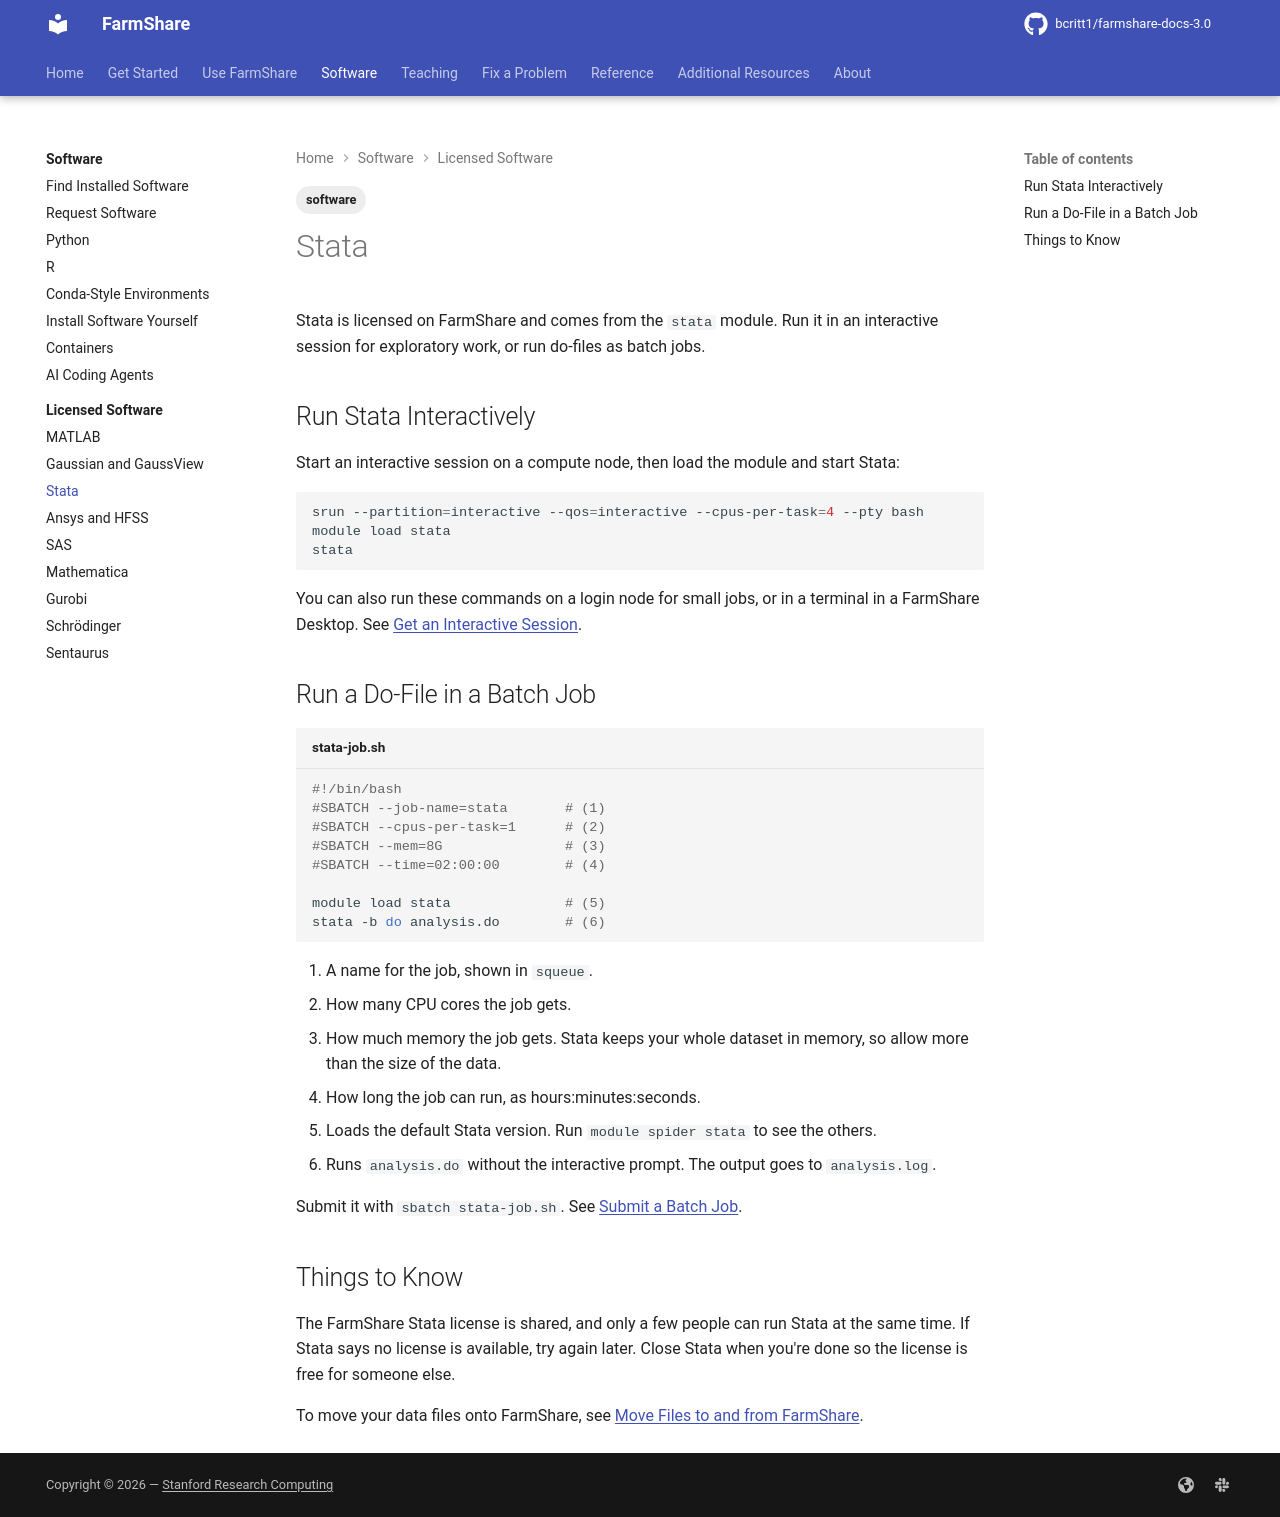

repository: bcritt1/farmshare-docs-3.0 · page: software/licensed/stata/index.html · generator: mkdocs

---
tags:
    - software
---

Stata is licensed on FarmShare and comes from the `stata` module. Run it in an
interactive session for exploratory work, or run do-files as batch jobs.

## Run Stata Interactively

Start an interactive session on a compute node, then load the module and start
Stata:

```bash
srun --partition=interactive --qos=interactive --cpus-per-task=4 --pty bash
module load stata
stata
```

You can also run these commands on a login node for small jobs, or in a terminal
in a FarmShare Desktop. See [Get an Interactive
Session](../../use/interactive-sessions.md).

## Run a Do-File in a Batch Job

```bash title="stata-job.sh"
#!/bin/bash
#SBATCH --job-name=stata       # (1)
#SBATCH --cpus-per-task=1      # (2)
#SBATCH --mem=8G               # (3)
#SBATCH --time=02:00:00        # (4)

module load stata              # (5)
stata -b do analysis.do        # (6)
```

1. A name for the job, shown in `squeue`.
2. How many CPU cores the job gets.
3. How much memory the job gets. Stata keeps your whole dataset in memory, so
   allow more than the size of the data.
4. How long the job can run, as hours:minutes:seconds.
5. Loads the default Stata version. Run `module spider stata` to see the others.
6. Runs `analysis.do` without the interactive prompt. The output goes to
   `analysis.log`.

Submit it with `sbatch stata-job.sh`. See [Submit a Batch
Job](../../use/batch-jobs.md).

## Things to Know

The FarmShare Stata license is shared, and only a few people can run Stata at
the same time. If Stata says no license is available, try again later. Close
Stata when you're done so the license is free for someone else.

To move your data files onto FarmShare, see [Move Files to and from
FarmShare](../../use/transfer.md).
